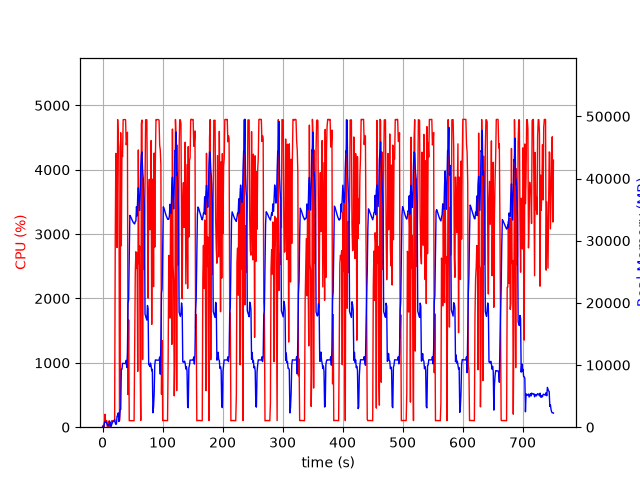

Data behind this chart, as committed beside it:
elapsed_time, nproc, cpu, mem_real, mem_virtual
3.790855407714844e-05, 1, 0.0, 7.777, 3185
1.006, 2, 28.8, 55.65, 166.5
2.014, 2, 0.0, 60.99, 171.7
3.02, 4, 21.9, 679.8, 2394
4.027, 4, 201.5, 904.3, 2624
5.035, 4, 100.2, 937, 2693
6.043, 3, 100.3, 722.6, 2125
7.05, 3, 98.3, 815.8, 2237
8.057, 3, 2.0, 298.4, 1599
9.064, 3, 3.0, 346.3, 1659
10.07, 3, 1.0, 253.5, 1573
11.08, 3, 100.2, 413.5, 1693
12.09, 6, 4.0, 874.2, 3005
13.09, 4, 2.0, 302.9, 1842
14.1, 1, 31.7, 129.5, 934.7
15.11, 1, 99.2, 393.5, 1895
16.12, 1, 100.3, 649.5, 3181
17.13, 1, 100.2, 927.5, 3181
18.13, 1, 100.3, 925.7, 2669
19.14, 1, 99.3, 925.7, 2669
20.15, 1, 104.0, 1237, 6710
21.16, 1, 2887, 690.3, 6710
22.17, 1, 4253, 449.1, 6730
23.18, 1, 4122, 527.2, 6762
24.18, 1, 2792, 1799, 7422
25.2, 1, 4780, 1799, 7422
26.22, 1, 4470, 2311, 7422
27.24, 1, 4343, 918.3, 7422
28.25, 1, 100.4, 1480, 9480
29.26, 1, 449.0, 2883, 9483
30.26, 1, 4574, 2846, 9483
31.31, 1, 2819, 9297, 23077
32.31, 1, 4270, 9306, 23077
33.32, 1, 4207, 10272, 23077
34.34, 1, 4778, 10268, 23077
35.36, 1, 4779, 10268, 23077
36.38, 1, 4782, 10268, 23077
37.39, 1, 4781, 10268, 23077
38.41, 1, 4776, 10238, 23077
39.43, 1, 4389, 10750, 23077
40.44, 1, 4440, 9600, 23077
41.46, 1, 4584, 12016, 27344
42.47, 1, 506.9, 19927, 38120
43.48, 1, 1668, 20482, 58600
44.49, 1, 100.2, 27550, 58600
45.5, 1, 101.2, 34073, 58600
46.5, 1, 103.2, 33930, 58600
47.51, 1, 102.2, 33706, 58600
48.52, 1, 102.3, 33439, 58600
49.53, 1, 101.2, 33217, 58600
50.53, 1, 101.2, 33055, 58600
51.54, 1, 100.2, 32892, 58600
52.55, 1, 101.2, 32768, 58600
53.56, 1, 1258, 32696, 58600
54.57, 1, 2409, 33085, 58600
55.58, 1, 2726, 33164, 58600
56.59, 1, 2466, 35479, 58600
57.61, 1, 2708, 33969, 58600
58.62, 1, 866.7, 37122, 83176
59.63, 1, 4308, 38509, 83176
... 682 more rows
